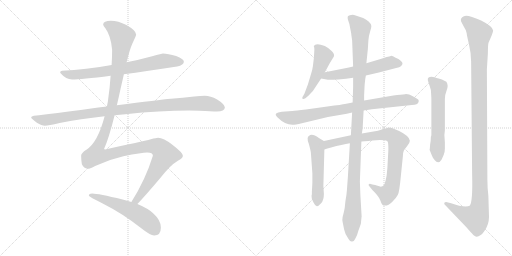
t = 0.00 s
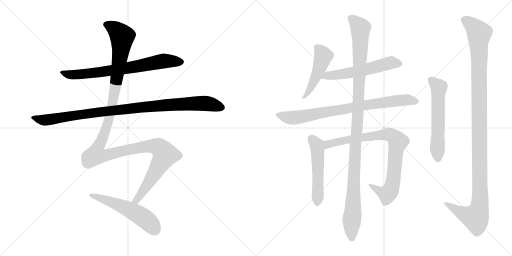
t = 2.21 s
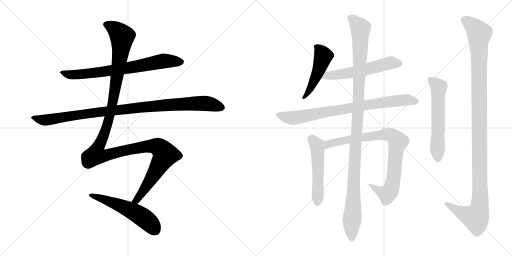
t = 4.41 s
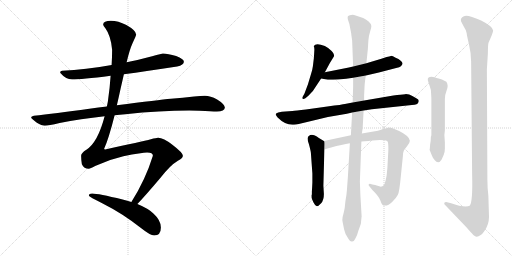
t = 6.62 s
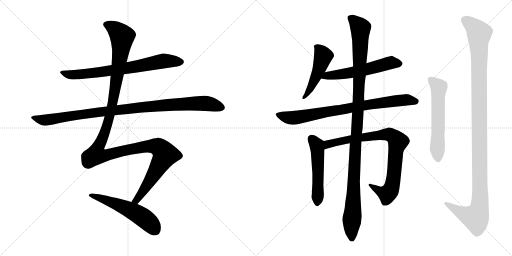
t = 8.82 s
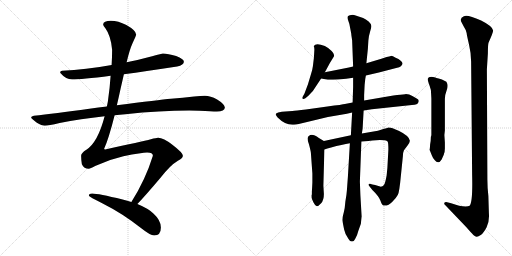
t = 11.03 s

The animated SVG that drew these frames (rendered in a browser with its animation timeline set to each time). Animation: 12 CSS @keyframes rules; one cycle of 11.03 s.

<svg version="1.1" viewBox="0 0 2048 1024" xmlns="http://www.w3.org/2000/svg">
  <g stroke="lightgray" stroke-dasharray="1,1" stroke-width="1" transform="scale(4, 4)">
    <line x1="0" y1="0" x2="256" y2="256"></line>
    <line x1="256" y1="0" x2="0" y2="256"></line>
    <line x1="128" y1="0" x2="128" y2="256"></line>
    <line x1="0" y1="128" x2="256" y2="128"></line>
    <line x1="256" y1="0" x2="512" y2="256"></line>
    <line x1="512" y1="0" x2="256" y2="256"></line>
    <line x1="384" y1="0" x2="384" y2="256"></line>
    <line x1="256" y1="128" x2="512" y2="128"></line>
  </g>
<g transform="scale(1, -1) translate(0, -850)">
   <style type="text/css">
    @keyframes keyframes0 {
      from {
       stroke: black;
       stroke-dashoffset: 735;
       stroke-width: 128;
       }
       71% {
       animation-timing-function: step-end;
       stroke: black;
       stroke-dashoffset: 0;
       stroke-width: 128;
       }
       to {
       stroke: black;
       stroke-width: 1024;
       }
       }
       #make-me-a-hanzi-animation-0 {
         animation: keyframes0 0.848145s both;
         animation-delay: 0.000000s;
         animation-timing-function: linear;
       }
    @keyframes keyframes1 {
      from {
       stroke: black;
       stroke-dashoffset: 1018;
       stroke-width: 128;
       }
       77% {
       animation-timing-function: step-end;
       stroke: black;
       stroke-dashoffset: 0;
       stroke-width: 128;
       }
       to {
       stroke: black;
       stroke-width: 1024;
       }
       }
       #make-me-a-hanzi-animation-1 {
         animation: keyframes1 1.078451s both;
         animation-delay: 0.848145s;
         animation-timing-function: linear;
       }
    @keyframes keyframes2 {
      from {
       stroke: black;
       stroke-dashoffset: 1347;
       stroke-width: 128;
       }
       81% {
       animation-timing-function: step-end;
       stroke: black;
       stroke-dashoffset: 0;
       stroke-width: 128;
       }
       to {
       stroke: black;
       stroke-width: 1024;
       }
       }
       #make-me-a-hanzi-animation-2 {
         animation: keyframes2 1.346191s both;
         animation-delay: 1.926596s;
         animation-timing-function: linear;
       }
    @keyframes keyframes3 {
      from {
       stroke: black;
       stroke-dashoffset: 553;
       stroke-width: 128;
       }
       64% {
       animation-timing-function: step-end;
       stroke: black;
       stroke-dashoffset: 0;
       stroke-width: 128;
       }
       to {
       stroke: black;
       stroke-width: 1024;
       }
       }
       #make-me-a-hanzi-animation-3 {
         animation: keyframes3 0.700033s both;
         animation-delay: 3.272787s;
         animation-timing-function: linear;
       }
    @keyframes keyframes4 {
      from {
       stroke: black;
       stroke-dashoffset: 491;
       stroke-width: 128;
       }
       62% {
       animation-timing-function: step-end;
       stroke: black;
       stroke-dashoffset: 0;
       stroke-width: 128;
       }
       to {
       stroke: black;
       stroke-width: 1024;
       }
       }
       #make-me-a-hanzi-animation-4 {
         animation: keyframes4 0.649577s both;
         animation-delay: 3.972820s;
         animation-timing-function: linear;
       }
    @keyframes keyframes5 {
      from {
       stroke: black;
       stroke-dashoffset: 568;
       stroke-width: 128;
       }
       65% {
       animation-timing-function: step-end;
       stroke: black;
       stroke-dashoffset: 0;
       stroke-width: 128;
       }
       to {
       stroke: black;
       stroke-width: 1024;
       }
       }
       #make-me-a-hanzi-animation-5 {
         animation: keyframes5 0.712240s both;
         animation-delay: 4.622397s;
         animation-timing-function: linear;
       }
    @keyframes keyframes6 {
      from {
       stroke: black;
       stroke-dashoffset: 815;
       stroke-width: 128;
       }
       73% {
       animation-timing-function: step-end;
       stroke: black;
       stroke-dashoffset: 0;
       stroke-width: 128;
       }
       to {
       stroke: black;
       stroke-width: 1024;
       }
       }
       #make-me-a-hanzi-animation-6 {
         animation: keyframes6 0.913249s both;
         animation-delay: 5.334637s;
         animation-timing-function: linear;
       }
    @keyframes keyframes7 {
      from {
       stroke: black;
       stroke-dashoffset: 523;
       stroke-width: 128;
       }
       63% {
       animation-timing-function: step-end;
       stroke: black;
       stroke-dashoffset: 0;
       stroke-width: 128;
       }
       to {
       stroke: black;
       stroke-width: 1024;
       }
       }
       #make-me-a-hanzi-animation-7 {
         animation: keyframes7 0.675618s both;
         animation-delay: 6.247886s;
         animation-timing-function: linear;
       }
    @keyframes keyframes8 {
      from {
       stroke: black;
       stroke-dashoffset: 859;
       stroke-width: 128;
       }
       74% {
       animation-timing-function: step-end;
       stroke: black;
       stroke-dashoffset: 0;
       stroke-width: 128;
       }
       to {
       stroke: black;
       stroke-width: 1024;
       }
       }
       #make-me-a-hanzi-animation-8 {
         animation: keyframes8 0.949056s both;
         animation-delay: 6.923504s;
         animation-timing-function: linear;
       }
    @keyframes keyframes9 {
      from {
       stroke: black;
       stroke-dashoffset: 1157;
       stroke-width: 128;
       }
       79% {
       animation-timing-function: step-end;
       stroke: black;
       stroke-dashoffset: 0;
       stroke-width: 128;
       }
       to {
       stroke: black;
       stroke-width: 1024;
       }
       }
       #make-me-a-hanzi-animation-9 {
         animation: keyframes9 1.191569s both;
         animation-delay: 7.872560s;
         animation-timing-function: linear;
       }
    @keyframes keyframes10 {
      from {
       stroke: black;
       stroke-dashoffset: 588;
       stroke-width: 128;
       }
       66% {
       animation-timing-function: step-end;
       stroke: black;
       stroke-dashoffset: 0;
       stroke-width: 128;
       }
       to {
       stroke: black;
       stroke-width: 1024;
       }
       }
       #make-me-a-hanzi-animation-10 {
         animation: keyframes10 0.728516s both;
         animation-delay: 9.064129s;
         animation-timing-function: linear;
       }
    @keyframes keyframes11 {
      from {
       stroke: black;
       stroke-dashoffset: 1207;
       stroke-width: 128;
       }
       80% {
       animation-timing-function: step-end;
       stroke: black;
       stroke-dashoffset: 0;
       stroke-width: 128;
       }
       to {
       stroke: black;
       stroke-width: 1024;
       }
       }
       #make-me-a-hanzi-animation-11 {
         animation: keyframes11 1.232259s both;
         animation-delay: 9.792645s;
         animation-timing-function: linear;
       }
</style>
<path d="M 495.5 553.5 Q 583.5 565.5 708.5 584.5 Q 735.5 590.5 735.5 603.5 Q 735.5 614.5 704.5 626.5 Q 671.5 636.5 651.5 636.5 Q 648.5 636.5 608.5 625.5 Q 557.5 611.5 506.5 601.5 L 446.5 590.5 Q 342.5 571.5 248.5 567.5 Q 240.5 567.5 240.5 559.5 Q 263.5 532.5 288.5 532.5 Q 324.5 532.5 442.5 547.5 L 495.5 553.5 Z" fill="lightgray"></path> 
<path d="M 458.5 389.5 Q 478.5 391.5 501.5 393.5 Q 640.5 408.5 756.5 408.5 L 797.5 407.5 Q 846.5 404.5 867.5 404.5 Q 898.5 405.5 899.5 420.5 Q 896.5 435.5 868.5 452.5 Q 841.5 467.5 819.5 467.5 Q 803.5 467.5 776.5 464.5 Q 731.5 459.5 683.5 455.5 Q 636.5 451.5 467.5 429.5 L 427.5 424.5 Q 394.5 420.5 357.5 415.5 Q 215.5 395.5 135.5 387.5 Q 124.5 385.5 124.5 380.5 Q 124.5 376.5 147.5 359.5 Q 166.5 347.5 179.5 347.5 Q 193.5 347.5 238.5 358.5 Q 321.5 374.5 418.5 385.5 L 458.5 389.5 Z" fill="lightgray"></path> 
<path d="M 549.5 34.5 Q 578.5 64.5 639.5 136.5 Q 680.5 189.5 711.5 207.5 Q 731.5 218.5 731.5 227.5 Q 731.5 239.5 689.5 271.5 Q 653.5 299.5 632.5 299.5 Q 625.5 299.5 603.5 293.5 Q 568.5 284.5 420.5 252.5 Q 416.5 252.5 416.5 255.5 Q 434.5 294.5 458.5 389.5 L 467.5 429.5 Q 474.5 459.5 482.5 496.5 Q 489.5 526.5 495.5 553.5 L 506.5 601.5 Q 518.5 652.5 530.5 678.5 Q 544.5 708.5 544.5 712.5 Q 544.5 728.5 505.5 750.5 Q 472.5 767.5 443.5 767.5 Q 413.5 767.5 412.5 752.5 Q 412.5 748.5 421.5 737.5 Q 443.5 707.5 448.5 651.5 Q 448.5 623.5 446.5 590.5 L 442.5 547.5 Q 439.5 500.5 431.5 444.5 L 427.5 424.5 L 418.5 385.5 Q 391.5 281.5 345.5 251.5 Q 324.5 238.5 324.5 227.5 Q 324.5 211.5 327.5 193.5 Q 335.5 175.5 355.5 175.5 Q 360.5 175.5 380.5 186.5 Q 435.5 212.5 493.5 225.5 Q 568.5 240.5 588.5 240.5 Q 611.5 240.5 611.5 227.5 Q 581.5 130.5 525.5 42.5 C 509.5 16.5 529.5 12.5 549.5 34.5 Z" fill="lightgray"></path> 
<path d="M 368.5 76.5 Q 355.5 76.5 355.5 68.5 Q 355.5 63.5 412.5 35.5 Q 488.5 -2.5 562.5 -60.5 Q 601.5 -91.5 616.5 -91.5 Q 643.5 -91.5 643.5 -59.5 Q 643.5 -30.5 613.5 -3.5 Q 593.5 16.5 549.5 34.5 L 525.5 42.5 Q 509.5 47.5 490.5 52.5 Q 392.5 76.5 368.5 76.5 Z" fill="lightgray"></path> 
<path d="M 1299.5 561.5 L 1319.5 598.5 L 1335.5 624.5 Q 1339.5 633.5 1326.5 646.5 Q 1313.5 659.5 1299.5 666.5 Q 1262.5 680.5 1255.5 666.5 L 1255.5 664.5 Q 1257.5 660.5 1257.5 651.5 L 1255.5 618.5 L 1251.5 585.5 Q 1249.5 569.5 1243.5 552.5 L 1231.5 512.5 L 1217.5 475.5 L 1209.5 461.5 Q 1208.5 455.5 1211.5 454.5 Q 1215.5 453.5 1221.5 457.5 L 1233.5 467.5 L 1251.5 486.5 L 1284.5 536.5 L 1299.5 561.5 Z" fill="lightgray"></path> 
<path d="M 1463.5 548.5 L 1515.5 560.5 L 1588.5 579.5 Q 1597.5 580.5 1603.5 585.5 Q 1617.5 597.5 1601.5 608.5 Q 1595.5 614.5 1582.5 619.5 Q 1568.5 627.5 1563.5 626.5 Q 1558.5 625.5 1546.5 622.5 L 1525.5 615.5 L 1465.5 597.5 L 1412.5 584.5 L 1395.5 580.5 L 1299.5 561.5 C 1270.5 555.5 1255.5 541.5 1284.5 536.5 L 1311.5 531.5 Q 1317.5 530.5 1352.5 532.5 Q 1386.5 534.5 1412.5 539.5 L 1463.5 548.5 Z" fill="lightgray"></path> 
<path d="M 1454.5 408.5 L 1487.5 413.5 L 1647.5 430.5 Q 1671.5 430.5 1674.5 443.5 Q 1676.5 450.5 1670.0 454.0 Q 1663.5 457.5 1649.5 466.0 Q 1635.5 474.5 1620.5 473.5 Q 1605.5 472.5 1573.5 468.5 L 1456.5 448.5 L 1410.5 440.5 L 1379.5 434.5 Q 1371.5 432.5 1309.5 424.5 L 1223.5 412.5 Q 1182.5 407.5 1169.5 406.5 L 1127.5 403.5 Q 1109.5 401.5 1104.5 396.5 Q 1099.5 391.5 1110.5 380.5 Q 1139.5 351.5 1169.5 351.5 Q 1180.5 351.5 1207.5 357.5 L 1311.5 382.5 L 1387.5 395.5 L 1408.5 400.5 L 1454.5 408.5 Z" fill="lightgray"></path> 
<path d="M 1295.5 286.5 L 1275.5 298.5 Q 1247.5 318.5 1235.5 306.5 Q 1231.5 305.5 1230.5 297.5 Q 1229.5 288.5 1235.5 274.5 Q 1242.5 248.5 1243.5 239.5 L 1249.5 156.5 L 1249.5 120.5 L 1248.5 100.5 L 1247.5 84.5 L 1247.5 72.5 L 1246.5 70.5 Q 1246.5 68.5 1246.5 62.5 Q 1245.5 55.5 1253.5 41.5 Q 1260.5 26.5 1267.5 25.5 Q 1273.5 25.5 1284.5 37.5 Q 1295.5 49.5 1295.5 74.5 L 1293.5 107.5 L 1297.5 252.5 C 1298.5 282.5 1298.5 284.5 1295.5 286.5 Z" fill="lightgray"></path> 
<path d="M 1403.5 309.5 L 1295.5 286.5 C 1266.5 280.5 1268.5 243.5 1297.5 252.5 L 1309.5 256.5 L 1324.5 260.5 Q 1368.5 272.5 1399.5 277.5 L 1445.5 284.5 L 1473.5 286.5 L 1489.5 288.5 Q 1541.5 292.5 1550.5 284.5 Q 1553.5 280.5 1553.5 251.5 L 1549.5 178.5 L 1546.5 148.5 Q 1541.5 121.5 1537.5 113.5 Q 1533.5 105.5 1523.5 103.5 L 1500.5 110.5 L 1489.5 112.5 Q 1476.5 117.5 1475.5 113.5 Q 1471.5 110.5 1481.5 100.5 L 1489.5 90.5 Q 1514.5 66.5 1521.5 48.5 Q 1527.5 30.5 1533.5 28.5 Q 1551.5 24.5 1568.5 42.5 Q 1585.5 59.5 1591.5 71.5 Q 1597.5 82.5 1603.5 147.5 L 1611.5 225.5 Q 1612.5 243.5 1615.5 248.5 Q 1618.5 253.5 1629.5 267.5 Q 1639.5 280.5 1639.5 287.5 Q 1637.5 306.5 1596.5 326.5 L 1570.5 337.5 Q 1563.5 340.5 1553.5 340.5 Q 1547.5 338.5 1533.5 334.5 L 1511.5 327.5 L 1447.5 316.5 L 1403.5 309.5 Z" fill="lightgray"></path> 
<path d="M 1456.5 448.5 L 1456.5 470.5 L 1458.5 510.5 Q 1460.5 536.5 1463.5 548.5 L 1465.5 597.5 L 1471.5 655.5 L 1473.5 688.5 Q 1475.5 709.5 1480.5 724.5 Q 1485.5 739.5 1485.5 746.5 Q 1485.5 753.5 1474.5 764.0 Q 1463.5 774.5 1452.5 778.5 L 1419.5 789.5 Q 1413.5 791.5 1404.0 790.0 Q 1394.5 788.5 1391.5 785.5 Q 1389.5 780.5 1391.5 772.5 L 1397.5 754.5 L 1403.5 723.5 Q 1405.5 715.5 1405.5 709.5 L 1408.5 689.5 L 1412.5 584.5 L 1412.5 539.5 L 1412.5 502.5 L 1410.5 440.5 L 1408.5 400.5 L 1403.5 309.5 L 1399.5 277.5 L 1391.5 142.5 L 1387.5 88.5 Q 1386.5 72.5 1381.5 44.5 Q 1379.5 17.5 1375.5 2.5 L 1370.5 -17.5 Q 1368.5 -27.5 1370.5 -37.5 Q 1372.5 -47.5 1376.5 -67.5 Q 1380.5 -87.5 1393.5 -104.5 Q 1400.5 -117.5 1409.0 -115.5 Q 1417.5 -113.5 1421.5 -103.5 Q 1428.5 -92.5 1433.5 -72.5 L 1443.5 -44.5 Q 1445.5 -22.5 1446.5 -15.5 L 1441.5 70.5 L 1439.5 124.5 L 1445.5 284.5 L 1447.5 316.5 L 1450.5 336.5 L 1454.5 408.5 L 1456.5 448.5 Z" fill="lightgray"></path> 
<path d="M 1724.5 305.5 L 1723.5 303.5 Q 1723.5 287.5 1720.5 272.5 L 1719.5 258.5 L 1718.5 251.5 L 1718.5 250.5 L 1719.5 248.5 L 1727.5 228.5 Q 1730.5 219.5 1738.5 210.5 Q 1753.5 190.5 1766.5 212.5 L 1775.5 232.5 L 1775.5 234.5 Q 1779.5 242.5 1779.5 256.5 L 1779.5 280.5 L 1777.5 310.5 L 1779.5 328.5 L 1779.5 454.5 Q 1779.5 470.5 1787.0 490.0 Q 1794.5 509.5 1785.5 523.5 Q 1765.5 533.5 1754.5 536.0 Q 1743.5 538.5 1741.5 540.5 Q 1714.5 546.5 1711.5 536.5 Q 1709.5 531.5 1714.5 518.5 Q 1719.5 505.5 1723.5 490.5 Q 1725.5 458.5 1725.5 454.5 L 1725.5 310.5 L 1724.5 305.5 Z" fill="lightgray"></path> 
<path d="M 1953.5 66.5 Q 1949.5 99.5 1949.5 132.5 L 1947.5 573.5 L 1951.5 636.5 Q 1951.5 674.5 1954.5 680.5 Q 1972.5 720.5 1972.5 728.5 Q 1970.5 745.5 1924.5 768.5 Q 1868.5 793.5 1855.5 785.5 Q 1839.5 778.5 1844.5 764.5 L 1855.5 743.5 Q 1865.5 728.5 1866.5 718.5 Q 1867.5 708.5 1876.0 672.5 Q 1884.5 636.5 1884.5 604.5 L 1888.5 152.5 Q 1891.5 40.5 1878.5 27.5 Q 1867.5 21.5 1836.5 27.5 Q 1826.5 31.5 1804.5 37.5 L 1792.5 40.5 Q 1781.5 43.5 1777.5 39.5 Q 1775.5 34.5 1779.5 31.5 L 1865.5 -58.5 Q 1886.5 -82.5 1893.5 -89.5 Q 1900.5 -96.5 1906.5 -97.0 Q 1912.5 -97.5 1923.0 -90.0 Q 1933.5 -82.5 1946.0 -59.5 Q 1958.5 -36.5 1955.5 -0.5 L 1953.5 66.5 Z" fill="lightgray"></path> 
      <clipPath id="make-me-a-hanzi-clip-0">
      <path d="M 495.5 553.5 Q 583.5 565.5 708.5 584.5 Q 735.5 590.5 735.5 603.5 Q 735.5 614.5 704.5 626.5 Q 671.5 636.5 651.5 636.5 Q 648.5 636.5 608.5 625.5 Q 557.5 611.5 506.5 601.5 L 446.5 590.5 Q 342.5 571.5 248.5 567.5 Q 240.5 567.5 240.5 559.5 Q 263.5 532.5 288.5 532.5 Q 324.5 532.5 442.5 547.5 L 495.5 553.5 Z" fill="lightgray"></path>
      </clipPath>
      <path clip-path="url(#make-me-a-hanzi-clip-0)" d="M 250.5 557.5 L 276.5 551.5 L 351.5 555.5 L 524.5 580.5 L 654.5 606.5 L 724.5 603.5 " fill="none" id="make-me-a-hanzi-animation-0" stroke-dasharray="607 1214" stroke-linecap="round"></path>

      <clipPath id="make-me-a-hanzi-clip-1">
      <path d="M 458.5 389.5 Q 478.5 391.5 501.5 393.5 Q 640.5 408.5 756.5 408.5 L 797.5 407.5 Q 846.5 404.5 867.5 404.5 Q 898.5 405.5 899.5 420.5 Q 896.5 435.5 868.5 452.5 Q 841.5 467.5 819.5 467.5 Q 803.5 467.5 776.5 464.5 Q 731.5 459.5 683.5 455.5 Q 636.5 451.5 467.5 429.5 L 427.5 424.5 Q 394.5 420.5 357.5 415.5 Q 215.5 395.5 135.5 387.5 Q 124.5 385.5 124.5 380.5 Q 124.5 376.5 147.5 359.5 Q 166.5 347.5 179.5 347.5 Q 193.5 347.5 238.5 358.5 Q 321.5 374.5 418.5 385.5 L 458.5 389.5 Z" fill="lightgray"></path>
      </clipPath>
      <path clip-path="url(#make-me-a-hanzi-clip-1)" d="M 132.5 380.5 L 161.5 371.5 L 191.5 370.5 L 481.5 413.5 L 740.5 435.5 L 829.5 436.5 L 887.5 421.5 " fill="none" id="make-me-a-hanzi-animation-1" stroke-dasharray="890 1780" stroke-linecap="round"></path>

      <clipPath id="make-me-a-hanzi-clip-2">
      <path d="M 549.5 34.5 Q 578.5 64.5 639.5 136.5 Q 680.5 189.5 711.5 207.5 Q 731.5 218.5 731.5 227.5 Q 731.5 239.5 689.5 271.5 Q 653.5 299.5 632.5 299.5 Q 625.5 299.5 603.5 293.5 Q 568.5 284.5 420.5 252.5 Q 416.5 252.5 416.5 255.5 Q 434.5 294.5 458.5 389.5 L 467.5 429.5 Q 474.5 459.5 482.5 496.5 Q 489.5 526.5 495.5 553.5 L 506.5 601.5 Q 518.5 652.5 530.5 678.5 Q 544.5 708.5 544.5 712.5 Q 544.5 728.5 505.5 750.5 Q 472.5 767.5 443.5 767.5 Q 413.5 767.5 412.5 752.5 Q 412.5 748.5 421.5 737.5 Q 443.5 707.5 448.5 651.5 Q 448.5 623.5 446.5 590.5 L 442.5 547.5 Q 439.5 500.5 431.5 444.5 L 427.5 424.5 L 418.5 385.5 Q 391.5 281.5 345.5 251.5 Q 324.5 238.5 324.5 227.5 Q 324.5 211.5 327.5 193.5 Q 335.5 175.5 355.5 175.5 Q 360.5 175.5 380.5 186.5 Q 435.5 212.5 493.5 225.5 Q 568.5 240.5 588.5 240.5 Q 611.5 240.5 611.5 227.5 Q 581.5 130.5 525.5 42.5 C 509.5 16.5 529.5 12.5 549.5 34.5 Z" fill="lightgray"></path>
      </clipPath>
      <path clip-path="url(#make-me-a-hanzi-clip-2)" d="M 422.5 753.5 L 459.5 734.5 L 488.5 704.5 L 475.5 589.5 L 438.5 383.5 L 411.5 301.5 L 388.5 253.5 L 386.5 230.5 L 421.5 228.5 L 589.5 265.5 L 632.5 262.5 L 660.5 231.5 L 565.5 74.5 L 545.5 49.5 L 533.5 46.5 " fill="none" id="make-me-a-hanzi-animation-2" stroke-dasharray="1219 2438" stroke-linecap="round"></path>

      <clipPath id="make-me-a-hanzi-clip-3">
      <path d="M 368.5 76.5 Q 355.5 76.5 355.5 68.5 Q 355.5 63.5 412.5 35.5 Q 488.5 -2.5 562.5 -60.5 Q 601.5 -91.5 616.5 -91.5 Q 643.5 -91.5 643.5 -59.5 Q 643.5 -30.5 613.5 -3.5 Q 593.5 16.5 549.5 34.5 L 525.5 42.5 Q 509.5 47.5 490.5 52.5 Q 392.5 76.5 368.5 76.5 Z" fill="lightgray"></path>
      </clipPath>
      <path clip-path="url(#make-me-a-hanzi-clip-3)" d="M 362.5 71.5 L 473.5 32.5 L 543.5 -1.5 L 601.5 -44.5 L 618.5 -68.5 " fill="none" id="make-me-a-hanzi-animation-3" stroke-dasharray="425 850" stroke-linecap="round"></path>

      <clipPath id="make-me-a-hanzi-clip-4">
      <path d="M 1299.5 561.5 L 1319.5 598.5 L 1335.5 624.5 Q 1339.5 633.5 1326.5 646.5 Q 1313.5 659.5 1299.5 666.5 Q 1262.5 680.5 1255.5 666.5 L 1255.5 664.5 Q 1257.5 660.5 1257.5 651.5 L 1255.5 618.5 L 1251.5 585.5 Q 1249.5 569.5 1243.5 552.5 L 1231.5 512.5 L 1217.5 475.5 L 1209.5 461.5 Q 1208.5 455.5 1211.5 454.5 Q 1215.5 453.5 1221.5 457.5 L 1233.5 467.5 L 1251.5 486.5 L 1284.5 536.5 L 1299.5 561.5 Z" fill="lightgray"></path>
      </clipPath>
      <path clip-path="url(#make-me-a-hanzi-clip-4)" d="M 1262.5 665.5 L 1293.5 626.5 L 1274.5 567.5 L 1243.5 500.5 L 1215.5 459.5 " fill="none" id="make-me-a-hanzi-animation-4" stroke-dasharray="363 726" stroke-linecap="round"></path>

      <clipPath id="make-me-a-hanzi-clip-5">
      <path d="M 1463.5 548.5 L 1515.5 560.5 L 1588.5 579.5 Q 1597.5 580.5 1603.5 585.5 Q 1617.5 597.5 1601.5 608.5 Q 1595.5 614.5 1582.5 619.5 Q 1568.5 627.5 1563.5 626.5 Q 1558.5 625.5 1546.5 622.5 L 1525.5 615.5 L 1465.5 597.5 L 1412.5 584.5 L 1395.5 580.5 L 1299.5 561.5 C 1270.5 555.5 1255.5 541.5 1284.5 536.5 L 1311.5 531.5 Q 1317.5 530.5 1352.5 532.5 Q 1386.5 534.5 1412.5 539.5 L 1463.5 548.5 Z" fill="lightgray"></path>
      </clipPath>
      <path clip-path="url(#make-me-a-hanzi-clip-5)" d="M 1292.5 540.5 L 1402.5 559.5 L 1557.5 598.5 L 1597.5 596.5 " fill="none" id="make-me-a-hanzi-animation-5" stroke-dasharray="440 880" stroke-linecap="round"></path>

      <clipPath id="make-me-a-hanzi-clip-6">
      <path d="M 1454.5 408.5 L 1487.5 413.5 L 1647.5 430.5 Q 1671.5 430.5 1674.5 443.5 Q 1676.5 450.5 1670.0 454.0 Q 1663.5 457.5 1649.5 466.0 Q 1635.5 474.5 1620.5 473.5 Q 1605.5 472.5 1573.5 468.5 L 1456.5 448.5 L 1410.5 440.5 L 1379.5 434.5 Q 1371.5 432.5 1309.5 424.5 L 1223.5 412.5 Q 1182.5 407.5 1169.5 406.5 L 1127.5 403.5 Q 1109.5 401.5 1104.5 396.5 Q 1099.5 391.5 1110.5 380.5 Q 1139.5 351.5 1169.5 351.5 Q 1180.5 351.5 1207.5 357.5 L 1311.5 382.5 L 1387.5 395.5 L 1408.5 400.5 L 1454.5 408.5 Z" fill="lightgray"></path>
      </clipPath>
      <path clip-path="url(#make-me-a-hanzi-clip-6)" d="M 1112.5 392.5 L 1139.5 382.5 L 1180.5 379.5 L 1569.5 445.5 L 1634.5 450.5 L 1663.5 444.5 " fill="none" id="make-me-a-hanzi-animation-6" stroke-dasharray="687 1374" stroke-linecap="round"></path>

      <clipPath id="make-me-a-hanzi-clip-7">
      <path d="M 1295.5 286.5 L 1275.5 298.5 Q 1247.5 318.5 1235.5 306.5 Q 1231.5 305.5 1230.5 297.5 Q 1229.5 288.5 1235.5 274.5 Q 1242.5 248.5 1243.5 239.5 L 1249.5 156.5 L 1249.5 120.5 L 1248.5 100.5 L 1247.5 84.5 L 1247.5 72.5 L 1246.5 70.5 Q 1246.5 68.5 1246.5 62.5 Q 1245.5 55.5 1253.5 41.5 Q 1260.5 26.5 1267.5 25.5 Q 1273.5 25.5 1284.5 37.5 Q 1295.5 49.5 1295.5 74.5 L 1293.5 107.5 L 1297.5 252.5 C 1298.5 282.5 1298.5 284.5 1295.5 286.5 Z" fill="lightgray"></path>
      </clipPath>
      <path clip-path="url(#make-me-a-hanzi-clip-7)" d="M 1246.5 294.5 L 1267.5 267.5 L 1270.5 245.5 L 1268.5 34.5 " fill="none" id="make-me-a-hanzi-animation-7" stroke-dasharray="395 790" stroke-linecap="round"></path>

      <clipPath id="make-me-a-hanzi-clip-8">
      <path d="M 1403.5 309.5 L 1295.5 286.5 C 1266.5 280.5 1268.5 243.5 1297.5 252.5 L 1309.5 256.5 L 1324.5 260.5 Q 1368.5 272.5 1399.5 277.5 L 1445.5 284.5 L 1473.5 286.5 L 1489.5 288.5 Q 1541.5 292.5 1550.5 284.5 Q 1553.5 280.5 1553.5 251.5 L 1549.5 178.5 L 1546.5 148.5 Q 1541.5 121.5 1537.5 113.5 Q 1533.5 105.5 1523.5 103.5 L 1500.5 110.5 L 1489.5 112.5 Q 1476.5 117.5 1475.5 113.5 Q 1471.5 110.5 1481.5 100.5 L 1489.5 90.5 Q 1514.5 66.5 1521.5 48.5 Q 1527.5 30.5 1533.5 28.5 Q 1551.5 24.5 1568.5 42.5 Q 1585.5 59.5 1591.5 71.5 Q 1597.5 82.5 1603.5 147.5 L 1611.5 225.5 Q 1612.5 243.5 1615.5 248.5 Q 1618.5 253.5 1629.5 267.5 Q 1639.5 280.5 1639.5 287.5 Q 1637.5 306.5 1596.5 326.5 L 1570.5 337.5 Q 1563.5 340.5 1553.5 340.5 Q 1547.5 338.5 1533.5 334.5 L 1511.5 327.5 L 1447.5 316.5 L 1403.5 309.5 Z" fill="lightgray"></path>
      </clipPath>
      <path clip-path="url(#make-me-a-hanzi-clip-8)" d="M 1302.5 258.5 L 1308.5 270.5 L 1321.5 276.5 L 1413.5 296.5 L 1546.5 312.5 L 1577.5 300.5 L 1591.5 283.5 L 1582.5 242.5 L 1574.5 138.5 L 1562.5 90.5 L 1549.5 74.5 L 1519.5 84.5 L 1482.5 108.5 " fill="none" id="make-me-a-hanzi-animation-8" stroke-dasharray="731 1462" stroke-linecap="round"></path>

      <clipPath id="make-me-a-hanzi-clip-9">
      <path d="M 1456.5 448.5 L 1456.5 470.5 L 1458.5 510.5 Q 1460.5 536.5 1463.5 548.5 L 1465.5 597.5 L 1471.5 655.5 L 1473.5 688.5 Q 1475.5 709.5 1480.5 724.5 Q 1485.5 739.5 1485.5 746.5 Q 1485.5 753.5 1474.5 764.0 Q 1463.5 774.5 1452.5 778.5 L 1419.5 789.5 Q 1413.5 791.5 1404.0 790.0 Q 1394.5 788.5 1391.5 785.5 Q 1389.5 780.5 1391.5 772.5 L 1397.5 754.5 L 1403.5 723.5 Q 1405.5 715.5 1405.5 709.5 L 1408.5 689.5 L 1412.5 584.5 L 1412.5 539.5 L 1412.5 502.5 L 1410.5 440.5 L 1408.5 400.5 L 1403.5 309.5 L 1399.5 277.5 L 1391.5 142.5 L 1387.5 88.5 Q 1386.5 72.5 1381.5 44.5 Q 1379.5 17.5 1375.5 2.5 L 1370.5 -17.5 Q 1368.5 -27.5 1370.5 -37.5 Q 1372.5 -47.5 1376.5 -67.5 Q 1380.5 -87.5 1393.5 -104.5 Q 1400.5 -117.5 1409.0 -115.5 Q 1417.5 -113.5 1421.5 -103.5 Q 1428.5 -92.5 1433.5 -72.5 L 1443.5 -44.5 Q 1445.5 -22.5 1446.5 -15.5 L 1441.5 70.5 L 1439.5 124.5 L 1445.5 284.5 L 1447.5 316.5 L 1450.5 336.5 L 1454.5 408.5 L 1456.5 448.5 Z" fill="lightgray"></path>
      </clipPath>
      <path clip-path="url(#make-me-a-hanzi-clip-9)" d="M 1400.5 779.5 L 1441.5 738.5 L 1433.5 429.5 L 1419.5 238.5 L 1407.5 -103.5 " fill="none" id="make-me-a-hanzi-animation-9" stroke-dasharray="1029 2058" stroke-linecap="round"></path>

      <clipPath id="make-me-a-hanzi-clip-10">
      <path d="M 1724.5 305.5 L 1723.5 303.5 Q 1723.5 287.5 1720.5 272.5 L 1719.5 258.5 L 1718.5 251.5 L 1718.5 250.5 L 1719.5 248.5 L 1727.5 228.5 Q 1730.5 219.5 1738.5 210.5 Q 1753.5 190.5 1766.5 212.5 L 1775.5 232.5 L 1775.5 234.5 Q 1779.5 242.5 1779.5 256.5 L 1779.5 280.5 L 1777.5 310.5 L 1779.5 328.5 L 1779.5 454.5 Q 1779.5 470.5 1787.0 490.0 Q 1794.5 509.5 1785.5 523.5 Q 1765.5 533.5 1754.5 536.0 Q 1743.5 538.5 1741.5 540.5 Q 1714.5 546.5 1711.5 536.5 Q 1709.5 531.5 1714.5 518.5 Q 1719.5 505.5 1723.5 490.5 Q 1725.5 458.5 1725.5 454.5 L 1725.5 310.5 L 1724.5 305.5 Z" fill="lightgray"></path>
      </clipPath>
      <path clip-path="url(#make-me-a-hanzi-clip-10)" d="M 1720.5 532.5 L 1755.5 500.5 L 1752.5 215.5 " fill="none" id="make-me-a-hanzi-animation-10" stroke-dasharray="460 920" stroke-linecap="round"></path>

      <clipPath id="make-me-a-hanzi-clip-11">
      <path d="M 1953.5 66.5 Q 1949.5 99.5 1949.5 132.5 L 1947.5 573.5 L 1951.5 636.5 Q 1951.5 674.5 1954.5 680.5 Q 1972.5 720.5 1972.5 728.5 Q 1970.5 745.5 1924.5 768.5 Q 1868.5 793.5 1855.5 785.5 Q 1839.5 778.5 1844.5 764.5 L 1855.5 743.5 Q 1865.5 728.5 1866.5 718.5 Q 1867.5 708.5 1876.0 672.5 Q 1884.5 636.5 1884.5 604.5 L 1888.5 152.5 Q 1891.5 40.5 1878.5 27.5 Q 1867.5 21.5 1836.5 27.5 Q 1826.5 31.5 1804.5 37.5 L 1792.5 40.5 Q 1781.5 43.5 1777.5 39.5 Q 1775.5 34.5 1779.5 31.5 L 1865.5 -58.5 Q 1886.5 -82.5 1893.5 -89.5 Q 1900.5 -96.5 1906.5 -97.0 Q 1912.5 -97.5 1923.0 -90.0 Q 1933.5 -82.5 1946.0 -59.5 Q 1958.5 -36.5 1955.5 -0.5 L 1953.5 66.5 Z" fill="lightgray"></path>
      </clipPath>
      <path clip-path="url(#make-me-a-hanzi-clip-11)" d="M 1858.5 770.5 L 1900.5 739.5 L 1916.5 716.5 L 1919.5 31.5 L 1902.5 -20.5 L 1846.5 -1.5 L 1785.5 37.5 " fill="none" id="make-me-a-hanzi-animation-11" stroke-dasharray="1079 2158" stroke-linecap="round"></path>

</g>
</svg>
